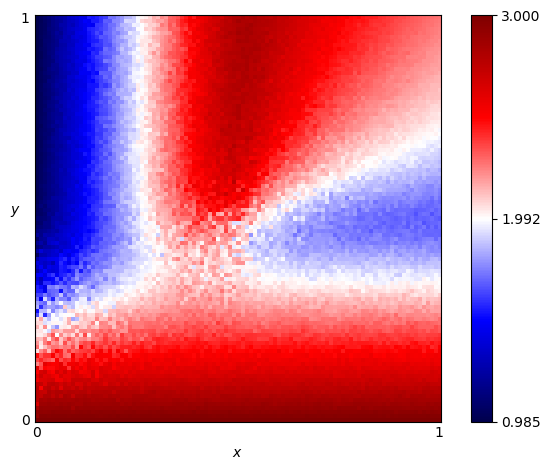

The file beside this chart, header and first rows:
x, y, score
0.0, 0.0, 3.0
0.0, 0.01, 2.898
0.0, 0.02, 2.925
0.0, 0.03, 2.837
0.0, 0.04, 2.65
0.0, 0.05, 2.763
0.0, 0.06, 2.767
0.0, 0.07, 2.764
0.0, 0.08, 2.774
0.0, 0.09, 2.734
0.0, 0.1, 2.55
0.0, 0.11, 2.603
0.0, 0.12, 2.495
0.0, 0.13, 2.601
0.0, 0.14, 2.233
0.0, 0.15, 2.351
0.0, 0.16, 2.472
0.0, 0.17, 2.054
0.0, 0.18, 2.272
0.0, 0.19, 2.198
0.0, 0.2, 2.142
0.0, 0.21, 2.03
0.0, 0.22, 2.046
0.0, 0.23, 2.142
0.0, 0.24, 2.064
0.0, 0.25, 2.032
0.0, 0.26, 1.65
0.0, 0.27, 1.52
0.0, 0.28, 1.84
0.0, 0.29, 1.803
0.0, 0.3, 1.696
0.0, 0.31, 1.622
0.0, 0.32, 1.548
0.0, 0.33, 1.547
0.0, 0.34, 1.451
0.0, 0.35, 1.374
0.0, 0.36, 1.461
0.0, 0.37, 1.261
0.0, 0.38, 1.344
0.0, 0.39, 1.395
0.0, 0.4, 1.257
0.0, 0.41, 1.062
0.0, 0.42, 1.225
0.0, 0.43, 1.107
0.0, 0.44, 1.188
0.0, 0.45, 1.074
0.0, 0.46, 1.211
0.0, 0.47, 1.127
0.0, 0.48, 1.095
0.0, 0.49, 1.052
0.0, 0.5, 1.083
0.0, 0.51, 1.049
0.0, 0.52, 1.036
0.0, 0.53, 1.05
0.0, 0.54, 1.024
0.0, 0.55, 1.031
0.0, 0.56, 1.013
0.0, 0.57, 1.018
0.0, 0.58, 1.022
0.0, 0.59, 1.02
... 10,141 more rows
